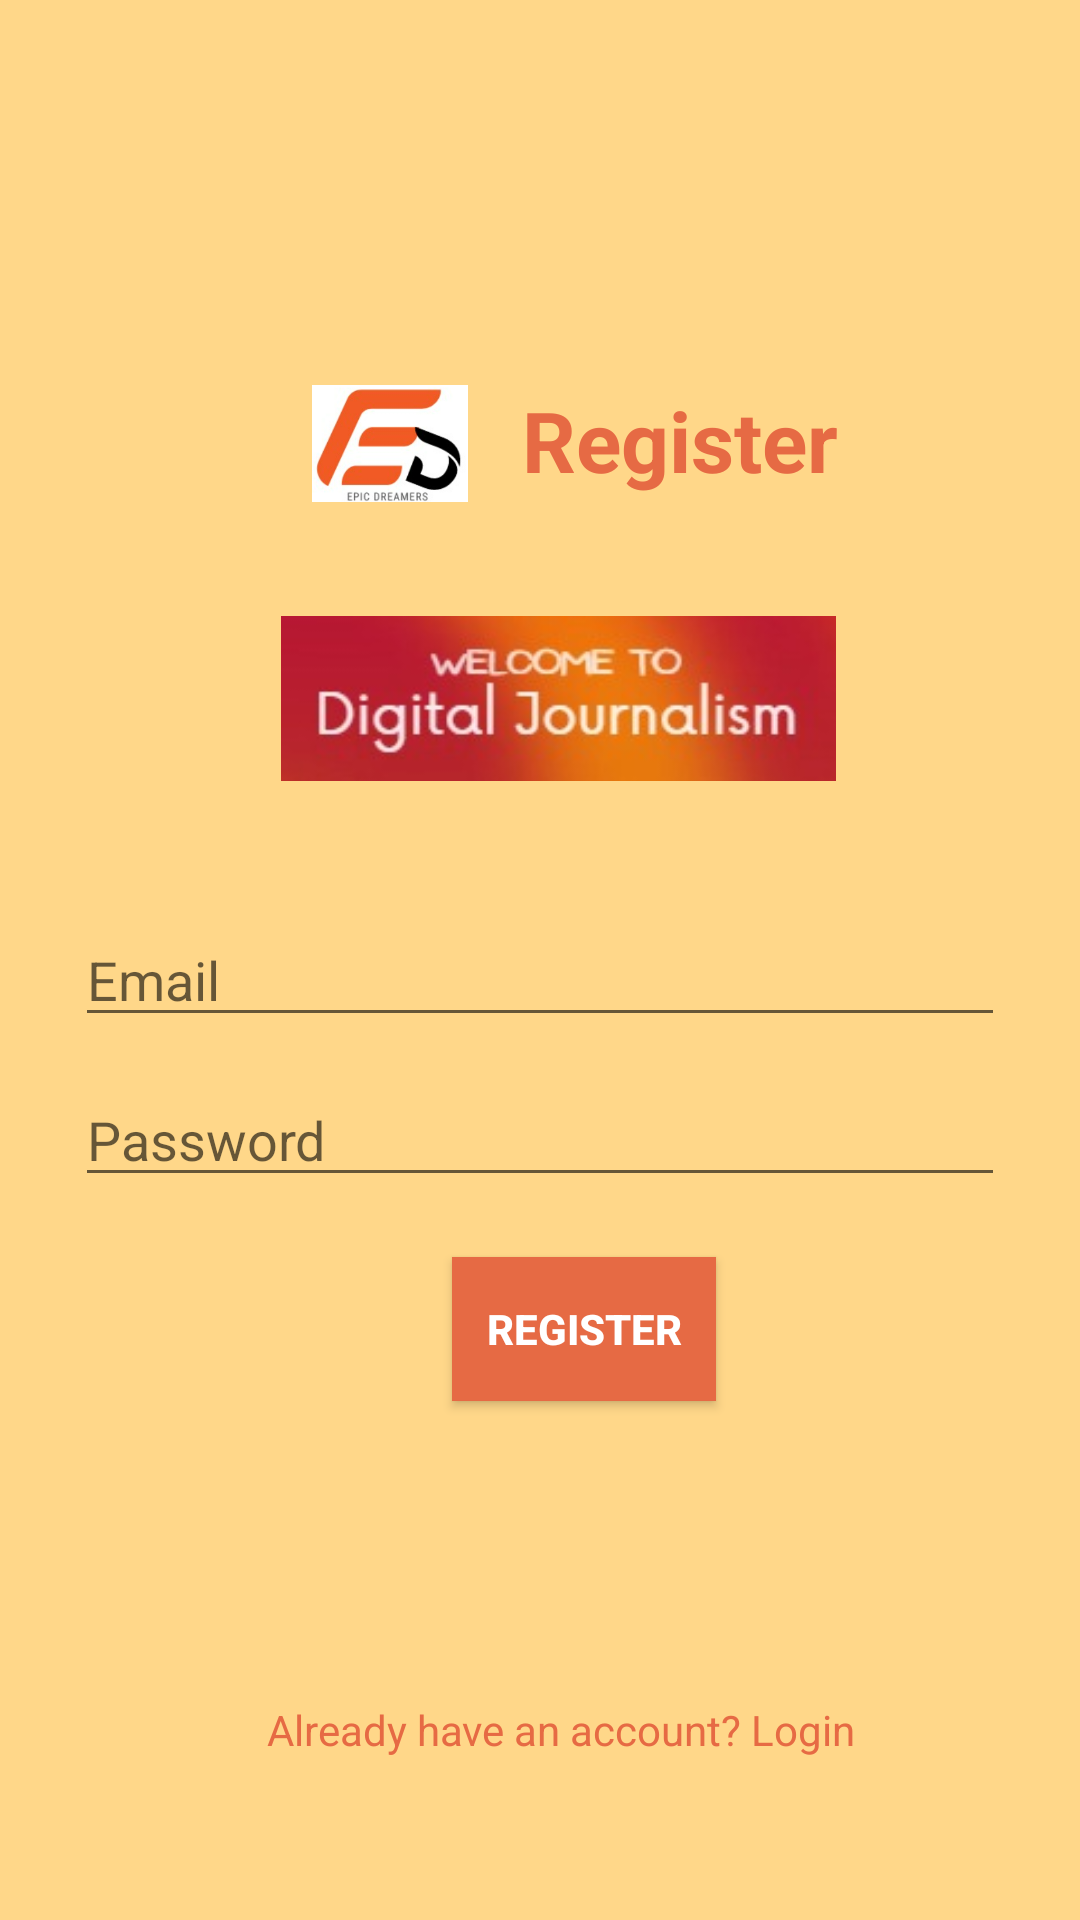

Reconstruct the res/layout file that produces this screen, plus the resources it refers to.
<!-- AndroidManifest.xml: application theme Theme.DigitalJournalism -->
<!-- res/layout/activity_register.xml -->
<?xml version="1.0" encoding="utf-8"?>
<androidx.constraintlayout.widget.ConstraintLayout
    xmlns:android="http://schemas.android.com/apk/res/android"
    xmlns:app="http://schemas.android.com/apk/res-auto"
    xmlns:tools="http://schemas.android.com/tools"
    android:layout_width="match_parent"
    android:padding="20dp"
    android:background="@color/lightsan"
    android:layout_height="match_parent"
    tools:context=".RegisterActivity">


    <TextView
        android:id="@+id/textView"
        android:layout_width="126dp"
        android:layout_height="wrap_content"
        android:layout_below="@id/imageView2"
        android:layout_alignParentStart="true"
        android:layout_alignParentTop="true"
        android:layout_alignParentEnd="true"
        android:layout_alignParentBottom="true"
        android:layout_marginStart="9dp"
        android:layout_marginTop="120dp"
        android:layout_marginEnd="60dp"
        android:layout_marginBottom="10dp"
        android:text="Register"
        android:textColor="@color/lightorg"
        android:textSize="28dp"
        android:textStyle="bold"
        app:layout_constraintBottom_toTopOf="@+id/imageView2"
        app:layout_constraintEnd_toEndOf="parent"
        app:layout_constraintStart_toEndOf="@+id/imageView"
        app:layout_constraintTop_toTopOf="parent" />

    <EditText
        android:id="@+id/register_email"
        android:layout_width="match_parent"
        android:layout_height="wrap_content"
        android:layout_centerInParent="true"
        android:layout_marginStart="5dp"
        android:layout_marginTop="12dp"
        android:layout_marginEnd="5dp"
        android:layout_marginBottom="5dp"
        android:hint="Email"
        android:inputType="textEmailAddress"
        app:layout_constraintBottom_toTopOf="@+id/register_password"
        app:layout_constraintEnd_toEndOf="parent"
        app:layout_constraintStart_toStartOf="parent"
        app:layout_constraintTop_toBottomOf="@+id/imageView2" />

    <EditText
        android:id="@+id/register_password"
        android:layout_width="match_parent"
        android:layout_height="wrap_content"
        android:layout_below="@+id/register_email"
        android:layout_marginStart="5dp"
        android:layout_marginTop="7dp"
        android:layout_marginEnd="5dp"
        android:layout_marginBottom="10dp"
        android:hint="Password"
        android:inputType="textPassword"
        app:layout_constraintBottom_toTopOf="@+id/register_btn"
        app:layout_constraintEnd_toEndOf="parent"
        app:layout_constraintStart_toStartOf="parent"
        app:layout_constraintTop_toBottomOf="@+id/register_email" />

    <androidx.appcompat.widget.AppCompatButton
        android:id="@+id/register_btn"
        android:layout_width="wrap_content"
        android:layout_height="wrap_content"
        android:layout_below="@+id/register_password"
        android:layout_centerHorizontal="true"
        android:layout_marginStart="166dp"
        android:layout_marginTop="10dp"
        android:layout_marginEnd="137dp"
        android:layout_marginBottom="50dp"
        android:background="@color/lightorg"
        android:text="Register"
        android:textColor="#ffffff"
        android:textStyle="bold"
        app:layout_constraintBottom_toTopOf="@+id/already_have_an_account"
        app:layout_constraintEnd_toEndOf="parent"
        app:layout_constraintStart_toStartOf="parent"
        app:layout_constraintTop_toBottomOf="@+id/register_password" />

    <TextView
        android:id="@+id/already_have_an_account"
        android:layout_width="wrap_content"
        android:layout_height="wrap_content"
        android:layout_alignParentBottom="true"
        android:layout_centerHorizontal="true"
        android:layout_marginStart="104dp"
        android:layout_marginTop="50dp"
        android:layout_marginEnd="90dp"
        android:layout_marginBottom="46dp"
        android:textColor="@color/lightorg"
        android:text="Already have an account? Login"
        app:layout_constraintBottom_toBottomOf="parent"
        app:layout_constraintEnd_toEndOf="parent"
        app:layout_constraintStart_toStartOf="parent"
        app:layout_constraintTop_toBottomOf="@+id/register_btn" />

    <ImageView
        android:id="@+id/imageView"
        android:layout_width="52dp"
        android:layout_height="43dp"
        android:layout_below="@id/imageView2"
        android:layout_alignParentStart="true"
        android:layout_alignParentTop="true"
        android:layout_alignParentEnd="true"
        android:layout_alignParentBottom="true"
        android:layout_marginStart="104dp"
        android:layout_marginTop="100dp"
        android:layout_marginEnd="9dp"
        android:layout_marginBottom="10dp"
        app:layout_constraintBottom_toTopOf="@+id/imageView2"
        app:layout_constraintEnd_toStartOf="@+id/textView"
        app:layout_constraintStart_toStartOf="parent"
        app:layout_constraintTop_toTopOf="parent"
        app:srcCompat="@drawable/logo" />

    <ImageView
        android:id="@+id/imageView2"
        android:layout_width="185dp"
        android:layout_height="95dp"
        android:layout_below="@id/register_email"
        android:layout_alignParentStart="true"
        android:layout_alignParentTop="true"
        android:layout_alignParentEnd="true"
        android:layout_alignParentBottom="true"
        android:layout_marginStart="109dp"
        android:layout_marginTop="10dp"
        android:layout_marginEnd="97dp"
        android:layout_marginBottom="12dp"
        app:layout_constraintBottom_toTopOf="@+id/register_email"
        app:layout_constraintEnd_toEndOf="parent"
        app:layout_constraintStart_toStartOf="parent"
        app:layout_constraintTop_toBottomOf="@+id/textView"
        app:srcCompat="@drawable/welcome" />


</androidx.constraintlayout.widget.ConstraintLayout>
<!-- resources referenced by this layout -->
<resources>
  <color name="lightorg">#E66A44</color>
  <color name="lightsan">#FFD789</color>
  <!-- drawable logo: png bitmap (drawable-v24, 44938 bytes) -->
  <!-- drawable welcome: jpeg bitmap (drawable-v24, 6681 bytes) -->
  <style name="Theme.DigitalJournalism" parent="Theme.MaterialComponents.DayNight.DarkActionBar">
          
          <item name="colorPrimary">@color/purple_500</item>
          <item name="colorPrimaryVariant">@color/purple_700</item>
          <item name="colorOnPrimary">@color/white</item>
          
          <item name="colorSecondary">@color/teal_200</item>
          <item name="colorSecondaryVariant">@color/teal_200</item>
          <item name="colorOnSecondary">@color/black</item>
          
          <item name="android:statusBarColor" tools:targetApi="l">?attr/colorPrimaryVariant</item>
          
      </style>
  <color name="purple_500">#FF6200EE</color>
  <color name="purple_700">#FF3700B3</color>
  <color name="white">#FFFFFFFF</color>
  <color name="teal_200">#FF03DAC5</color>
  <color name="black">#FF000000</color>
</resources>
